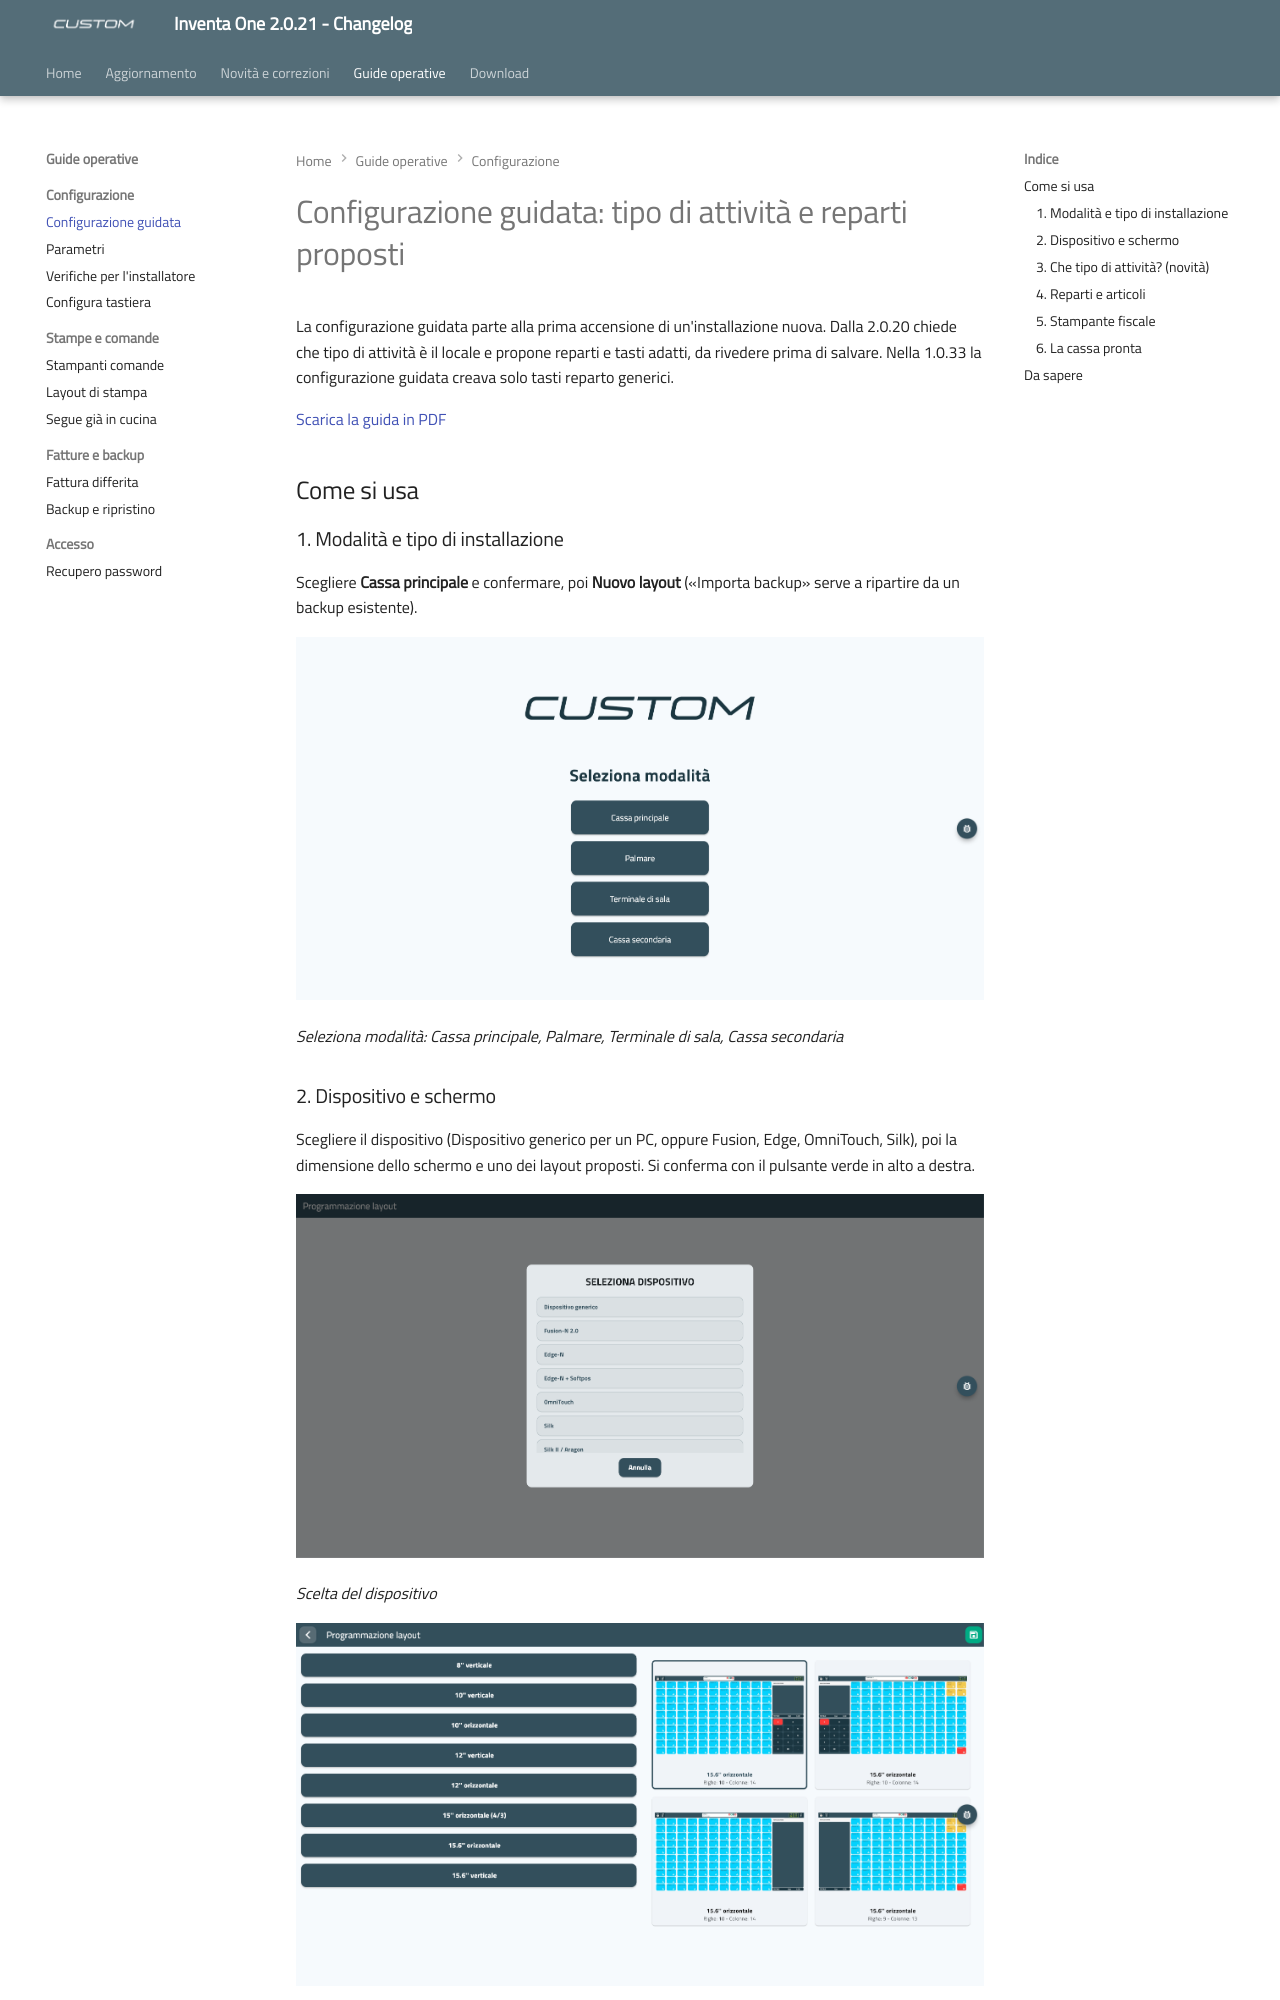

repository: ivanrobuschi-custom/inventa_one_changelog · page: configurazione-guidata/index.html · generator: mkdocs

---
title: "Configurazione guidata: tipo di attività e reparti proposti"
date: "2026-11-16"
version: "2.0.21"
categoria: software Inventa One
---

# Configurazione guidata: tipo di attività e reparti proposti

La configurazione guidata parte alla prima accensione di un'installazione nuova. Dalla 2.0.20 chiede che tipo di attività è il locale e propone reparti e tasti adatti, da rivedere prima di salvare. Nella 1.0.33 la configurazione guidata creava solo tasti reparto generici.

[Scarica la guida in PDF](assets/resources/guida-configurazione-guidata.pdf)

## Come si usa

### 1. Modalità e tipo di installazione

Scegliere **Cassa principale** e confermare, poi **Nuovo layout** («Importa backup» serve a ripartire da un backup esistente).

![Seleziona modalità: Cassa principale, Palmare, Terminale di sala, Cassa secondaria](assets/images/guidata-1-modalita.png)

*Seleziona modalità: Cassa principale, Palmare, Terminale di sala, Cassa secondaria*

### 2. Dispositivo e schermo

Scegliere il dispositivo (Dispositivo generico per un PC, oppure Fusion, Edge, OmniTouch, Silk), poi la dimensione dello schermo e uno dei layout proposti. Si conferma con il pulsante verde in alto a destra.

![Scelta del dispositivo](assets/images/guidata-3-dispositivo.png)

*Scelta del dispositivo*

![Dimensione dello schermo e layout proposti](assets/images/guidata-4-layout.png)

*Dimensione dello schermo e layout proposti*
